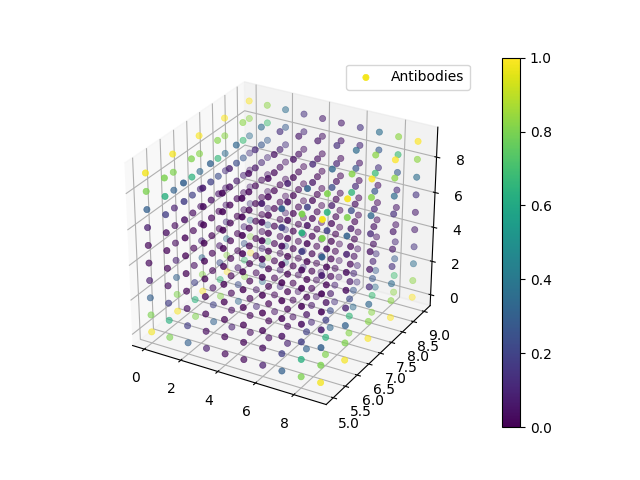

Values plotted in this chart, from the file beside it:
0, 0, 0, 4.973340E+01
0, 0, 1, 4.125633E+01
0, 0, 2, 1.770125E+01
0, 0, 3, 7.203503E+00
0, 0, 4, 3.419032E+00
0, 0, 5, 3.419032E+00
0, 0, 6, 7.203503E+00
0, 0, 7, 1.770125E+01
0, 0, 8, 4.125633E+01
0, 0, 9, 4.973340E+01
0, 1, 0, 4.960762E+01
0, 1, 1, 4.104069E+01
0, 1, 2, 1.730810E+01
0, 1, 3, 6.693341E+00
0, 1, 4, 2.986885E+00
0, 1, 5, 2.986885E+00
0, 1, 6, 6.693340E+00
0, 1, 7, 1.730809E+01
0, 1, 8, 4.104069E+01
0, 1, 9, 4.960762E+01
0, 2, 0, 4.936328E+01
0, 2, 1, 4.060395E+01
0, 2, 2, 1.645864E+01
0, 2, 3, 5.557077E+00
0, 2, 4, 2.108426E+00
0, 2, 5, 2.108425E+00
0, 2, 6, 5.557076E+00
0, 2, 7, 1.645864E+01
0, 2, 8, 4.060395E+01
0, 2, 9, 4.936328E+01
0, 3, 0, 4.908372E+01
0, 3, 1, 4.009041E+01
0, 3, 2, 1.539815E+01
0, 3, 3, 4.185440E+00
0, 3, 4, 1.214132E+00
0, 3, 5, 1.214131E+00
0, 3, 6, 4.185439E+00
0, 3, 7, 1.539815E+01
0, 3, 8, 4.009041E+01
0, 3, 9, 4.908372E+01
0, 4, 0, 4.893034E+01
0, 4, 1, 3.983705E+01
0, 4, 2, 1.496036E+01
0, 4, 3, 3.752471E+00
0, 4, 4, 9.607466E-01
0, 4, 5, 9.607458E-01
0, 4, 6, 3.752469E+00
0, 4, 7, 1.496036E+01
0, 4, 8, 3.983705E+01
0, 4, 9, 4.893034E+01
0, 5, 0, 4.893034E+01
0, 5, 1, 3.983705E+01
0, 5, 2, 1.496036E+01
0, 5, 3, 3.752471E+00
0, 5, 4, 9.607466E-01
0, 5, 5, 9.607458E-01
0, 5, 6, 3.752469E+00
0, 5, 7, 1.496036E+01
0, 5, 8, 3.983705E+01
0, 5, 9, 4.893034E+01
0, 6, 0, 4.908372E+01
... 939 more rows
